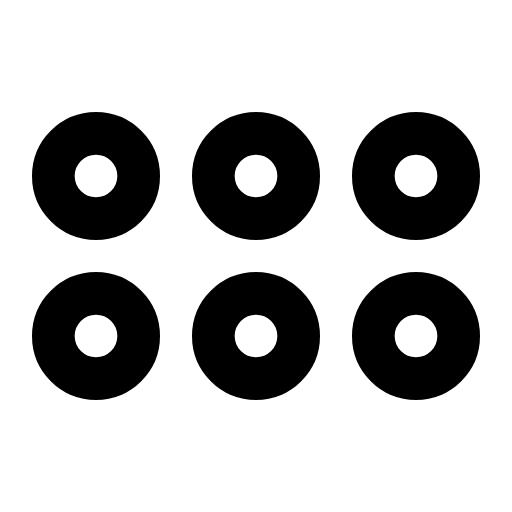
t = 0.00 s
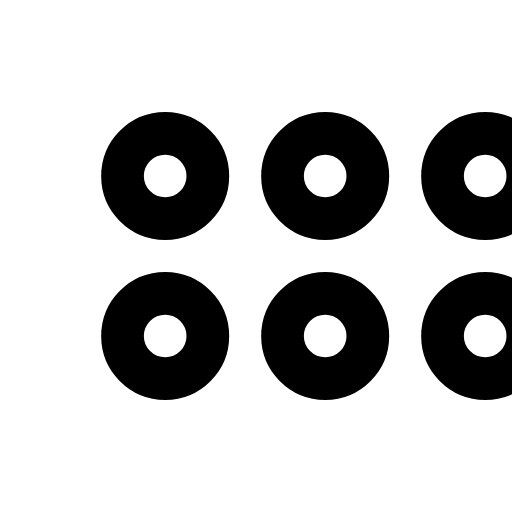
t = 0.32 s
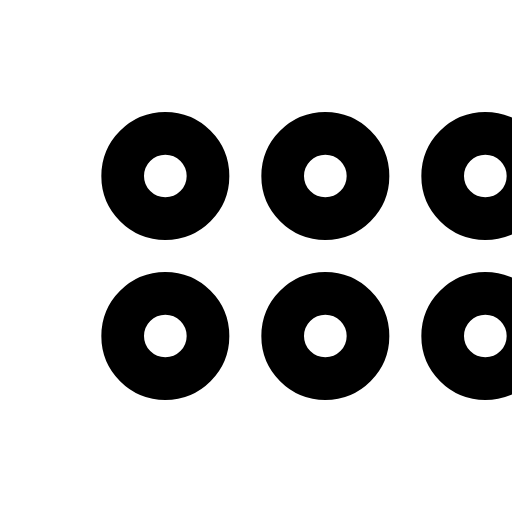
t = 0.53 s
t = 0.85 s: frame unchanged from t = 0.53 s, image omitted
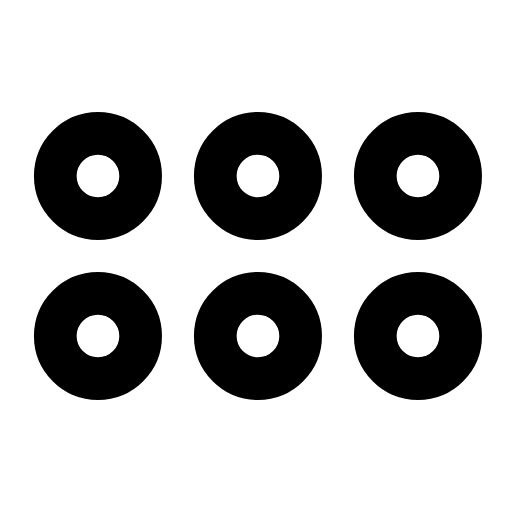
t = 1.09 s
t = 1.42 s: frame unchanged from t = 0.00 s, image omitted

The animated SVG that drew these frames (rendered in a browser with its animation timeline set to each time). Animation: 1 SMIL element (animateTransform=1); one cycle of 1.70 s, repeats indefinitely.

<svg xmlns="http://www.w3.org/2000/svg" width="24" height="24" viewBox="0 0 24 24" fill="none"><g transform="translate(-3 -3) scale(1.25)"><g><animateTransform attributeName="transform" type="translate" values="0 0;2.6 0;2.6 0;0 0;0 0" keyTimes="0;0.25;0.5;0.78;1" dur="1.7s" repeatCount="indefinite" calcMode="spline" keySplines="0.16 1 0.3 1;0.16 1 0.3 1;0.16 1 0.3 1;0.16 1 0.3 1"/><circle stroke="currentColor" stroke-width="1.6" stroke-linecap="round" stroke-linejoin="round" fill="none" cx="6" cy="9" r="1.6"></circle><circle stroke="currentColor" stroke-width="1.6" stroke-linecap="round" stroke-linejoin="round" fill="none" cx="12" cy="9" r="1.6"></circle><circle stroke="currentColor" stroke-width="1.6" stroke-linecap="round" stroke-linejoin="round" fill="none" cx="18" cy="9" r="1.6"></circle><circle stroke="currentColor" stroke-width="1.6" stroke-linecap="round" stroke-linejoin="round" fill="none" cx="6" cy="15" r="1.6"></circle><circle stroke="currentColor" stroke-width="1.6" stroke-linecap="round" stroke-linejoin="round" fill="none" cx="12" cy="15" r="1.6"></circle><circle stroke="currentColor" stroke-width="1.6" stroke-linecap="round" stroke-linejoin="round" fill="none" cx="18" cy="15" r="1.6"></circle></g></g></svg>
